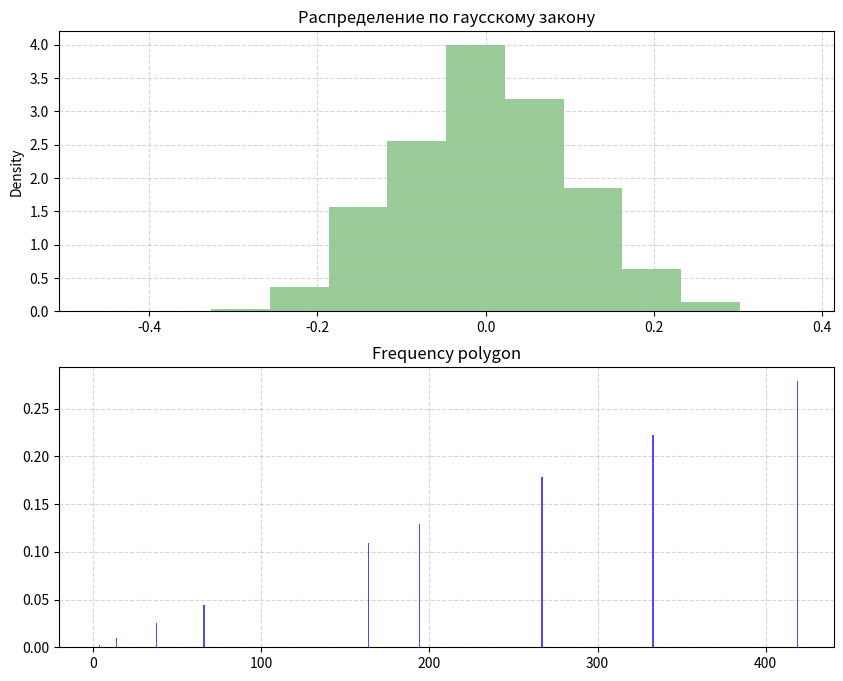

Reproduce this figure in Python.
import math
import random
import numpy as np
from math import exp
import seaborn as sns
import matplotlib.pylab as plt


# def getGaussVariable(mean, deviation, n=6):
#     V = 0
#     for i in range(n):
#         V += random.random()
#     meanV = V-(n/2)
#     deviationV = math.sqrt(12/n)
#     X = (deviation*(deviationV*meanV))+mean
#     return X


# def getXArray(mean, deviation, N):
# 	array = []
# 	for i in range(N):
# 		array.append(getGaussVariable(mean, deviation))
# 	return array


# def additions(data, s, k):# Определение границ и интервалов группировки
#     alpha = (1+s)*min(data) # Минимальное значение из выборки Гаусса
#     betta = (1+s)*max(data) # Максимальное значение из выборки Гаусса
#     delta = (1+s)*(betta - alpha)
#     deltaX = delta/k # Длинна интервала
#     lenghtLeft = lambda i: (alpha + (i-1)*deltaX) # Границы i-го интервала
#     lenghtRight = lambda i: (alpha + i*deltaX) # Границы i-го интервала



def getXArray(mean, deviation, N):
    return np.random.normal(mean, deviation, N)


mean = 0 # среднее значение
deviation = 0.1 # среднеквадратичное отклонение
k = 10 # Кол-во интервалов
s = 0 # Поправочный множитель
N = 1500

n = 6 # Обычно n берется 6 или 12
# C = 1/(b-a)

def getD(data, M, a=0, b=0, n=6):
    sum = 0
    # Используется для проверки и отладки практических значений
    teorM = n/2  #теоретическое значение мат ожидания
    teorD = n/12 #теоретическое значение дисперсии
    for i in range(len(data)):
        sum += (data[i]-M)**2
    res = sum/len(data)
    return res, teorM, teorD


XArray = getXArray(mean, deviation, N)
M = sum(XArray)/N
D, teorM, teorD = getD(XArray, M)
print('Теоретические значения:\n\tМатематическое ожидание: %.2f\n\tДисперсия: %.2f' % (teorM, teorD))
print('Практическое значения:\n\tМатематическое ожидание: %.8f\n\tДисперсия: %.8f' % (M, D))

# Строим графики
# Гистограмма распределения гаусса
fig = plt.figure(figsize=(10,8), dpi=80)
ax_1 = fig.add_subplot(2, 1, 1)
ax_1.set(title='Распределение по гаусскому закону')
plt.grid(linestyle='--', alpha=0.5)
sns.distplot(XArray, bins=k, color="g", kde_kws={'linewidth':0.00001})
# plt.axhline(y=C)

# Построение полигона накопленных частот (frequency polygon)
ax_2 = fig.add_subplot(2, 2, 1)
columnSaturation, _, _ = ax_2.hist(XArray, bins=k)# columnSaturation - хранит кол-во точек в каждом столбце
plt.delaxes(ax_2)# Удаляет ax_2 из fig
arrayF_q=[] # Считаем выборочную вероятность (высоты столбцов)
for i in range(k):
    F_q = columnSaturation[i]/N
    arrayF_q.append(F_q)
print(columnSaturation, "\n", arrayF_q)
# вывод гистограммы 
ax_2 = fig.add_subplot(212)
ax_2.grid(linestyle='--', alpha=0.5)
ax_2.set(title="Frequency polygon")
# plt.bar(x, y)
plt.bar(columnSaturation, arrayF_q,  
         color = 'blue', alpha = 0.7, zorder = 2)

plt.show()
